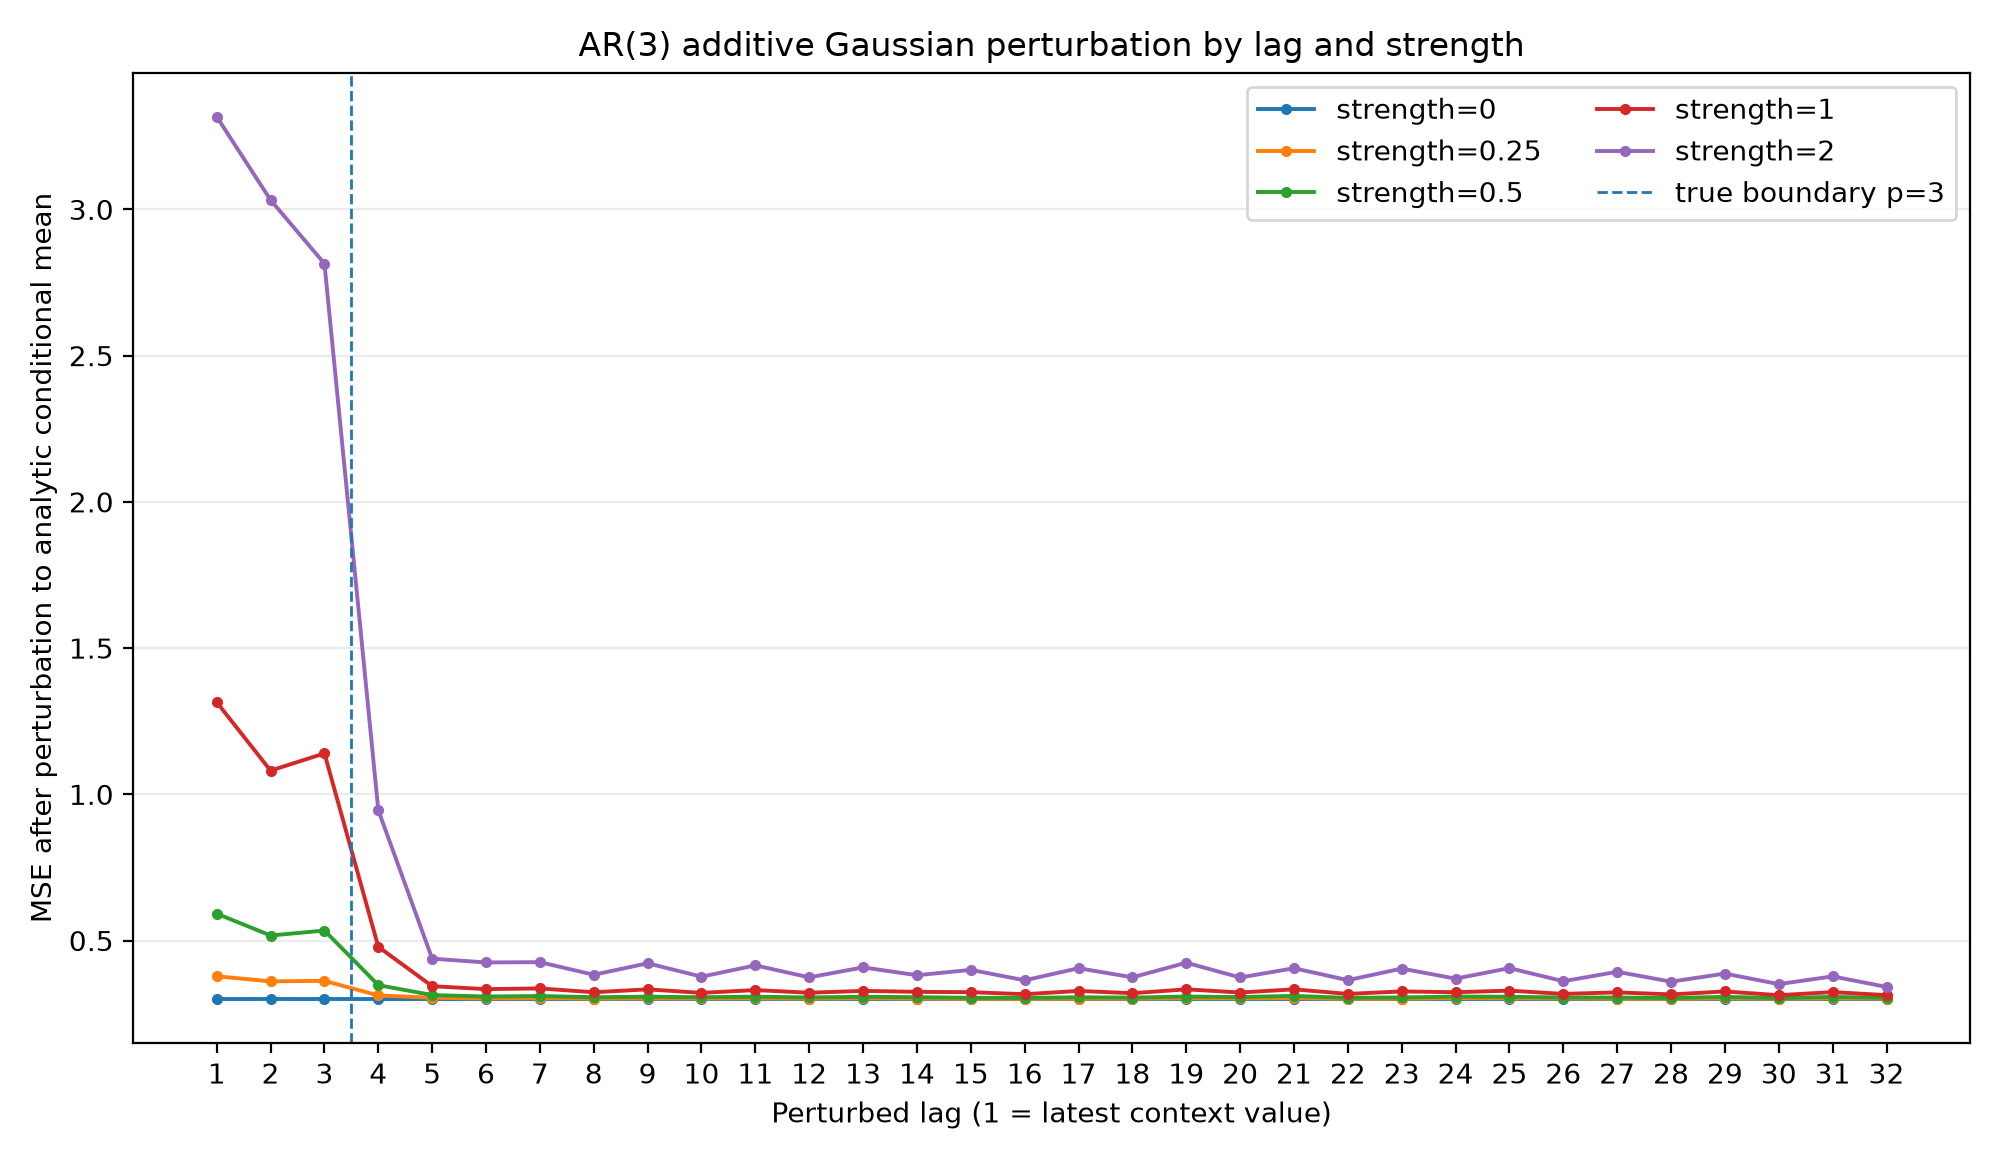

Source data for this figure (header and first rows):
strength, lag, is_within_ar_order, lag_empirical_std, mse_after_perturbation, mse_increase, mean_abs_forecast_change
0.0, 1, 1, 2.078, 0.3005, 0.0, 0.0
0.0, 2, 1, 2.032, 0.3005, 0.0, 0.0
0.0, 3, 1, 2.02, 0.3005, 0.0, 0.0
0.0, 4, 0, 2.01, 0.3005, 0.0, 0.0
0.0, 5, 0, 2.032, 0.3005, 0.0, 0.0
0.0, 6, 0, 2.048, 0.3005, 0.0, 0.0
0.0, 7, 0, 2.089, 0.3005, 0.0, 0.0
0.0, 8, 0, 2.109, 0.3005, 0.0, 0.0
0.0, 9, 0, 2.103, 0.3005, 0.0, 0.0
0.0, 10, 0, 2.103, 0.3005, 0.0, 0.0
0.0, 11, 0, 2.044, 0.3005, 0.0, 0.0
0.0, 12, 0, 2.022, 0.3005, 0.0, 0.0
0.0, 13, 0, 2.054, 0.3005, 0.0, 0.0
0.0, 14, 0, 2.079, 0.3005, 0.0, 0.0
0.0, 15, 0, 2.101, 0.3005, 0.0, 0.0
0.0, 16, 0, 2.093, 0.3005, 0.0, 0.0
0.0, 17, 0, 2.098, 0.3005, 0.0, 0.0
0.0, 18, 0, 2.082, 0.3005, 0.0, 0.0
0.0, 19, 0, 2.064, 0.3005, 0.0, 0.0
0.0, 20, 0, 2.069, 0.3005, 0.0, 0.0
0.0, 21, 0, 2.051, 0.3005, 0.0, 0.0
0.0, 22, 0, 2.078, 0.3005, 0.0, 0.0
0.0, 23, 0, 2.024, 0.3005, 0.0, 0.0
0.0, 24, 0, 2.044, 0.3005, 0.0, 0.0
0.0, 25, 0, 2.062, 0.3005, 0.0, 0.0
0.0, 26, 0, 2.053, 0.3005, 0.0, 0.0
0.0, 27, 0, 2.047, 0.3005, 0.0, 0.0
0.0, 28, 0, 2.044, 0.3005, 0.0, 0.0
0.0, 29, 0, 2.069, 0.3005, 0.0, 0.0
0.0, 30, 0, 2.042, 0.3005, 0.0, 0.0
0.0, 31, 0, 2.043, 0.3005, 0.0, 0.0
0.0, 32, 0, 2.078, 0.3005, 0.0, 0.0
0.25, 1, 1, 2.078, 0.3779, 0.07735, 0.1843
0.25, 2, 1, 2.032, 0.3605, 0.06002, 0.1528
0.25, 3, 1, 2.02, 0.3622, 0.06168, 0.1679
0.25, 4, 0, 2.01, 0.3124, 0.01187, 0.07171
0.25, 5, 0, 2.032, 0.3043, 0.003759, 0.0315
0.25, 6, 0, 2.048, 0.3023, 0.001782, 0.03055
0.25, 7, 0, 2.089, 0.3031, 0.002574, 0.02997
0.25, 8, 0, 2.109, 0.3018, 0.001255, 0.02707
0.25, 9, 0, 2.103, 0.302, 0.00148, 0.02672
0.25, 10, 0, 2.103, 0.3022, 0.001663, 0.02542
0.25, 11, 0, 2.044, 0.3025, 0.001949, 0.02611
0.25, 12, 0, 2.022, 0.3017, 0.001166, 0.02455
0.25, 13, 0, 2.054, 0.3028, 0.002278, 0.02653
0.25, 14, 0, 2.079, 0.3017, 0.001178, 0.02517
0.25, 15, 0, 2.101, 0.3007, 0.0002029, 0.02689
0.25, 16, 0, 2.093, 0.3008, 0.0002445, 0.02483
0.25, 17, 0, 2.098, 0.3011, 0.0005538, 0.02818
0.25, 18, 0, 2.082, 0.3013, 0.000796, 0.0249
0.25, 19, 0, 2.064, 0.3028, 0.002332, 0.02553
0.25, 20, 0, 2.069, 0.3025, 0.001989, 0.0233
0.25, 21, 0, 2.051, 0.3034, 0.002886, 0.02656
0.25, 22, 0, 2.078, 0.3009, 0.0003879, 0.02354
0.25, 23, 0, 2.024, 0.3011, 0.0006171, 0.02318
0.25, 24, 0, 2.044, 0.3033, 0.00283, 0.02198
0.25, 25, 0, 2.062, 0.3026, 0.002067, 0.02338
0.25, 26, 0, 2.053, 0.3022, 0.001657, 0.02135
0.25, 27, 0, 2.047, 0.3011, 0.0005676, 0.0237
0.25, 28, 0, 2.044, 0.3006, 8.147954940795898e-05, 0.02146
... 100 more rows
